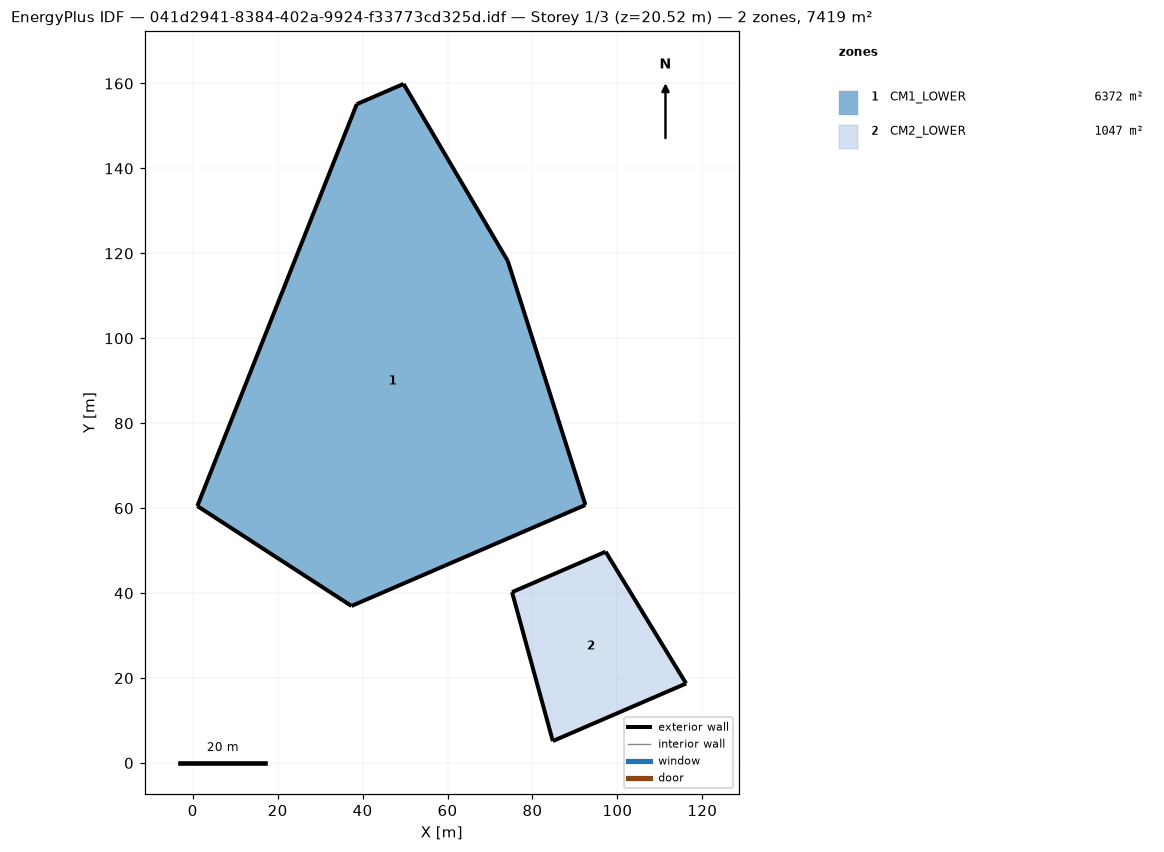
=== STOREY PLAN SPEC (per zone: floor XY polygon, exterior-wall plan segments, windows/doors) ===
zone 1: CM1_LOWER  (6372.0 m²)
  floor: (1.08, 60.50) (38.63, 155.14) (49.65, 159.90) (74.19, 118.21) (92.47, 60.75) (37.39, 36.96)
  exterior wall: (59.42, 46.48) – (92.47, 60.75)  [36.0 m]
  exterior wall: (92.47, 60.75) – (74.19, 118.21)  [60.3 m]
  exterior wall: (74.19, 118.21) – (49.65, 159.90)  [48.4 m]
  exterior wall: (49.65, 159.90) – (38.63, 155.14)  [12.0 m]
  exterior wall: (38.63, 155.14) – (1.08, 60.50)  [101.8 m]
  exterior wall: (1.08, 60.50) – (37.39, 36.96)  [43.3 m]
  exterior wall: (37.39, 36.96) – (59.42, 46.48)  [24.0 m]
zone 2: CM2_LOWER  (1047.3 m²)
  floor: (84.80, 5.15) (75.20, 40.22) (97.23, 49.74) (116.18, 18.71)
  exterior wall: (75.20, 40.22) – (84.80, 5.15)  [36.4 m]
  exterior wall: (97.23, 49.74) – (75.20, 40.22)  [24.0 m]
  exterior wall: (116.18, 18.71) – (97.23, 49.74)  [36.4 m]
  exterior wall: (84.80, 5.15) – (116.18, 18.71)  [34.2 m]

=== DERIVED (storey summary) ===
Building: 041d2941-8384-402a-9924-f33773cd325d.idf
Storey: 1 of 3  (floor level z = 20.52 m)
Storey gross floor area: 7419.3 m²
Zones on this storey: 2
  - CM1_LOWER: floor 6372.0 m²; exterior wall 325.8 m (1303.1 m²); WWR 0.0%
  - CM2_LOWER: floor 1047.3 m²; exterior wall 130.9 m (523.6 m²); WWR 0.0%
Zone adjacency: (none detected)